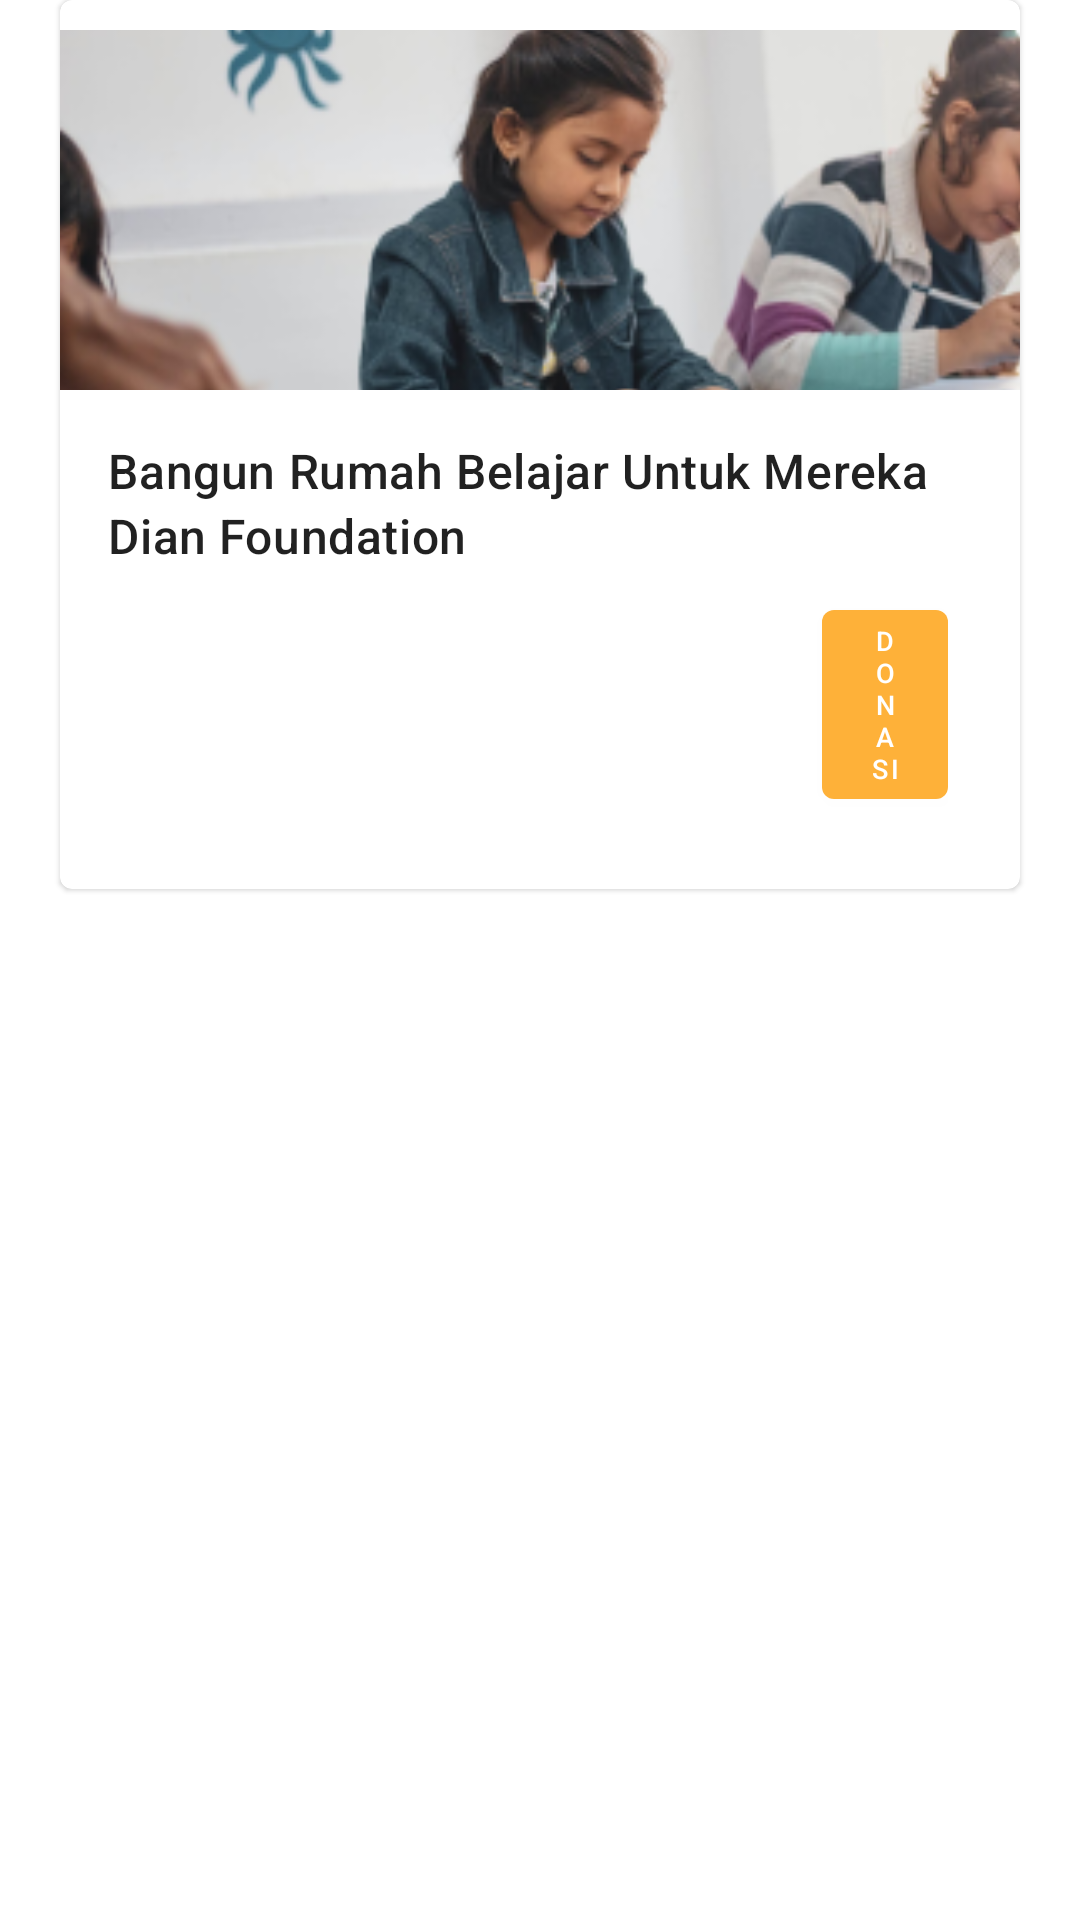

Android layout source for this screen:
<!-- AndroidManifest.xml: application theme Theme.UGD3_Kelompok1 -->
<!-- res/layout/rv_item_home.xml -->
<?xml version="1.0" encoding="utf-8"?>
<androidx.constraintlayout.widget.ConstraintLayout xmlns:android="http://schemas.android.com/apk/res/android"
    xmlns:app="http://schemas.android.com/apk/res-auto"
    xmlns:tools="http://schemas.android.com/tools"
    android:layout_width="match_parent"
    android:layout_height="280dp"
    android:orientation="vertical">

    <com.google.android.material.card.MaterialCardView
        android:id="@+id/card"
        android:layout_width="match_parent"
        android:layout_height="wrap_content"
        android:layout_marginStart="20dp"
        android:layout_marginEnd="20dp"
        app:layout_constraintEnd_toEndOf="parent"
        app:layout_constraintStart_toStartOf="parent"
        app:layout_constraintTop_toTopOf="parent"
        tools:ignore="MissingConstraints">

        <LinearLayout
            android:layout_width="wrap_content"
            android:layout_height="wrap_content"
            android:orientation="vertical">

            <ImageView
                android:id="@+id/imageDonasi"
                android:layout_width="370dp"
                android:layout_height="120dp"
                android:layout_marginTop="10dp"
                android:scaleType="centerCrop"
                app:layout_constraintEnd_toEndOf="parent"
                app:layout_constraintStart_toStartOf="parent"
                app:srcCompat="@drawable/card1" />

            <LinearLayout
                android:layout_width="match_parent"
                android:layout_height="wrap_content"
                android:orientation="vertical"
                android:padding="16dp">

                <TextView
                    android:id="@+id/judulDonasi"
                    android:layout_width="wrap_content"
                    android:layout_height="wrap_content"
                    android:text="Bangun Rumah Belajar Untuk Mereka"
                    android:textAppearance="@style/TextAppearance.MaterialComponents.Headline6"
                    android:textSize="16dp" />

                <TextView
                    android:layout_width="wrap_content"
                    android:layout_height="wrap_content"
                    android:layout_gravity="left"
                    android:text="Dian Foundation"
                    android:textAppearance="@style/TextAppearance.MaterialComponents.Headline6"
                    android:textSize="16dp" />

                <LinearLayout
                    android:layout_width="wrap_content"
                    android:layout_height="wrap_content"
                    android:layout_margin="8dp">

                    <com.google.android.material.button.MaterialButton
                        android:layout_width="wrap_content"
                        android:layout_height="wrap_content"
                        android:layout_marginStart="230dp"
                        android:text="Donasi"
                        android:textSize="9dp"
                        app:backgroundTint="#FEB139" />
                </LinearLayout>

            </LinearLayout>

        </LinearLayout>


    </com.google.android.material.card.MaterialCardView>

</androidx.constraintlayout.widget.ConstraintLayout>
<!-- resources referenced by this layout -->
<resources>
  <!-- drawable card1: png bitmap (drawable, 87698 bytes) -->
  <style name="Theme.UGD3_Kelompok1" parent="Theme.MaterialComponents.DayNight.NoActionBar">
          
          <item name="colorPrimary">#FEB139</item>
          <item name="colorPrimaryVariant">@color/black</item>
          <item name="colorOnPrimary">@color/white</item>
          
          <item name="colorSecondary">@color/teal_200</item>
          <item name="colorSecondaryVariant">@color/teal_700</item>
          <item name="colorOnSecondary">@color/black</item>
          
          <item name="android:statusBarColor" tools:targetApi="l">?attr/colorPrimaryVariant</item>
          
  
      </style>
  <color name="black">#FF000000</color>
  <color name="white">#FFFFFFFF</color>
  <color name="teal_200">#FF03DAC5</color>
  <color name="teal_700">#FF018786</color>
</resources>
